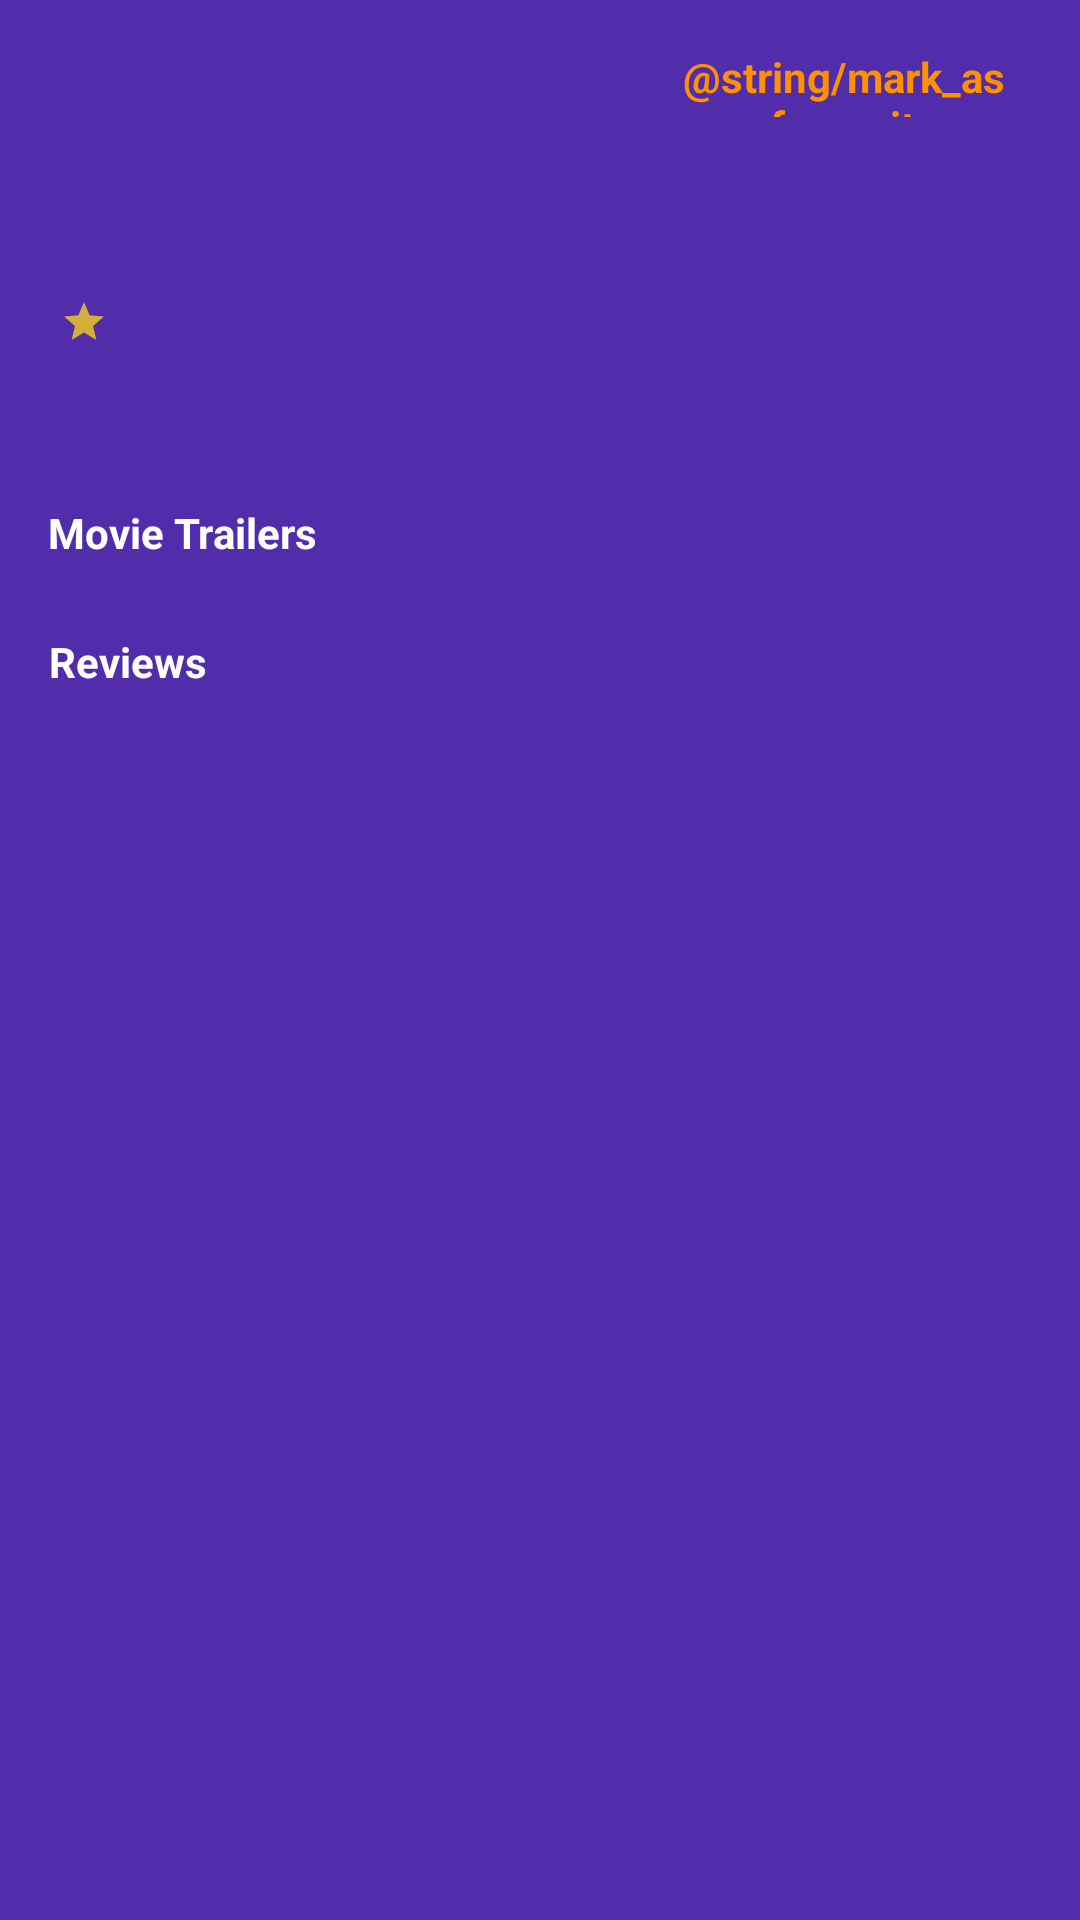

This screen was rendered from an Android layout file. Write that file and the resources it references.
<!-- AndroidManifest.xml: application theme AppTheme -->
<!-- res/layout/activity_movie_detail.xml -->
<?xml version="1.0" encoding="utf-8"?>
<ScrollView xmlns:android="http://schemas.android.com/apk/res/android"
    xmlns:app="http://schemas.android.com/apk/res-auto"
    xmlns:tools="http://schemas.android.com/tools"
    android:layout_width="match_parent"
    android:layout_height="match_parent"
    tools:context=".MovieDetailActivity"
    android:background="@color/colorPrimaryDark">

    <androidx.constraintlayout.widget.ConstraintLayout
        android:layout_width="match_parent"
        android:layout_height="wrap_content"
        android:background="@color/colorPrimaryDark"
        tools:context=".DetailActivity">

        <ImageView
            android:id="@+id/movie_image"
            android:layout_width="match_parent"
            android:layout_height="wrap_content"
            android:background="@color/colorPrimaryDark"
            android:contentDescription="@string/movie_poster"
            android:scaleType="fitXY"
            android:src="@mipmap/ic_launcher"
            app:layout_constraintEnd_toEndOf="parent"
            app:layout_constraintHorizontal_bias="0.0"
            app:layout_constraintStart_toStartOf="parent"
            app:layout_constraintTop_toTopOf="parent" />

        <TextView
            android:id="@+id/movie_title"
            style="@style/TextAppearance.AppCompat.Title"
            android:layout_width="wrap_content"
            android:layout_height="wrap_content"
            android:layout_marginStart="16dp"
            android:layout_marginLeft="16dp"
            android:layout_marginTop="16dp"
            android:paddingEnd="16dp"
            android:paddingRight="16dp"
            android:textColor="@android:color/white"
            android:textStyle="bold"
            app:layout_constraintStart_toStartOf="parent"
            app:layout_constraintTop_toBottomOf="@+id/favourites_tv"
            tools:ignore="RtlSymmetry"
            tools:text="Happy Home" />

        <TextView
            android:id="@+id/movie_rating"
            style="@style/detail_margin"
            android:layout_width="wrap_content"
            android:layout_height="wrap_content"
            android:drawableEnd="@drawable/ic_star_gold_24dp"
            android:drawableRight="@drawable/ic_star_gold_24dp"
            android:drawablePadding="4dp"
            android:textColor="@color/colorPrimaryLight"
            android:textStyle="bold"
            app:layout_constraintStart_toStartOf="parent"
            app:layout_constraintTop_toBottomOf="@+id/movie_title"
            tools:text="8.9" />

        <TextView
            android:id="@+id/movie_release_date"
            style="@style/detail_margin"
            android:layout_width="wrap_content"
            android:layout_height="wrap_content"
            android:textColor="@android:color/white"
            app:layout_constraintStart_toEndOf="@+id/movie_rating"
            app:layout_constraintTop_toBottomOf="@+id/movie_title"
            tools:text="19 april 2020" />

        <TextView
            android:id="@+id/favourites_tv"
            style="@style/detail_margin"
            android:layout_width="125dp"
            android:layout_height="23dp"
            android:gravity="center"
            android:text="@string/mark_as_favourite"
            android:textColor="@color/colorAccent"
            android:textStyle="bold"
            app:layout_constraintEnd_toEndOf="parent"
            app:layout_constraintTop_toBottomOf="@+id/movie_image" />


        <TextView
            android:id="@+id/movie_description"
            style="@style/detail_margin"
            android:layout_width="wrap_content"
            android:layout_height="wrap_content"
            android:paddingStart="8dp"
            android:paddingLeft="8dp"
            android:paddingEnd="4dp"
            android:paddingRight="4dp"
            android:textColor="@android:color/white"
            app:layout_constraintEnd_toEndOf="parent"
            app:layout_constraintStart_toStartOf="parent"
            app:layout_constraintTop_toBottomOf="@+id/movie_release_date"
            tools:text="vgvfgvhgdfhgj gdyy hfjhh hfhjh hjhf jhf dsjhjhj feuhjf fghbe hfhb fhhvf fehhf hh
sge fhhff jfhfhfhu efjhruhhu fejhjh efjhjhjeuyhhjujhhfgnh gffghhjghfdgftugnvbvc xcfvg6ytttyvnbbvffcnnhhhn  b nbghtfhhhtfdfgbnh nnnjjhhhfyh hggffhhjjyyuaswwwwwwwwwwwwwwwwwww wwwwwwwwwwwwwwwwwwwww ww1za2wwwwwwwwsedds3saaazz aq5c6v qqywwwwwwwwwsssaassq jehf" />

        <TextView
            android:id="@+id/movie_trailer_tv"
            style="@style/detail_margin"
            android:layout_width="wrap_content"
            android:layout_height="wrap_content"
            android:layout_marginTop="8dp"
            android:gravity="center"
            android:text="@string/movie_trailers"
            android:textColor="@android:color/white"
            android:textStyle="bold"
            app:layout_constraintBottom_toTopOf="@+id/rv_movie_trailer"
            app:layout_constraintStart_toStartOf="parent"
            app:layout_constraintTop_toBottomOf="@+id/movie_description" />


        <androidx.recyclerview.widget.RecyclerView
            android:id="@+id/rv_movie_trailer"
            android:layout_width="match_parent"
            android:layout_height="wrap_content"
            android:layout_marginTop="8dp"
            app:layout_constraintLeft_toLeftOf="parent"
            app:layout_constraintTop_toBottomOf="@+id/movie_trailer_tv" />

        <TextView
            android:id="@+id/movie_reviews_tv"
            style="@style/detail_margin"
            android:layout_width="wrap_content"
            android:layout_height="wrap_content"
            android:layout_marginTop="8dp"
            android:gravity="center"
            android:text="@string/reviews"
            android:textColor="@android:color/white"
            android:textStyle="bold"
            app:layout_constraintBottom_toTopOf="@+id/rv_movie_reviews"
            app:layout_constraintStart_toStartOf="parent"
            app:layout_constraintTop_toBottomOf="@+id/rv_movie_trailer" />

        <androidx.recyclerview.widget.RecyclerView
            android:id="@+id/rv_movie_reviews"
            android:layout_width="match_parent"
            android:layout_height="wrap_content"
            android:layout_marginTop="8dp"
            app:layout_constraintLeft_toLeftOf="parent"
            app:layout_constraintTop_toBottomOf="@+id/movie_reviews_tv" />

    </androidx.constraintlayout.widget.ConstraintLayout>
</ScrollView>
<!-- resources referenced by this layout -->
<resources>
  <color name="colorAccent">#FF9100</color>
  <color name="colorPrimaryDark">#512DAB</color>
  <color name="colorPrimaryLight">#D1C4E9</color>
  <!-- drawable ic_star_gold_24dp (drawable) -->
  <vector xmlns:android="http://schemas.android.com/apk/res/android"
          android:width="16dp"
          android:height="16dp"
          android:viewportWidth="24.0"
          android:viewportHeight="24.0">
      <path
          android:fillColor="#D4AF37"
          android:pathData="M12,17.27L18.18,21l-1.64,-7.03L22,9.24l-7.19,-0.61L12,2 9.19,8.63 2,9.24l5.46,4.73L5.82,21z"/>
  </vector>
  <string name="movie_poster">Movie Poster</string>
  <string name="movie_trailers">Movie Trailers</string>
  <string name="reviews">Reviews</string>
  <style name="detail_margin">
          <item name="android:layout_margin" tools:targetApi="jelly_bean_mr1">16dp</item>
          <item name="android:layout_marginRight">16dp</item>
          <item name="android:layout_marginLeft">16dp</item>
          <item name="android:layout_marginStart">16dp</item>
          <item name="android:layout_marginEnd">16dp</item>
      </style>
  <style name="AppTheme" parent="Theme.AppCompat.Light.DarkActionBar">
          
          <item name="colorPrimary">@color/colorPrimary</item>
          <item name="colorPrimaryDark">@color/colorPrimaryDark</item>
          <item name="colorAccent">@color/colorAccent</item>
      </style>
  <color name="colorPrimary">#673AB7</color>
</resources>
